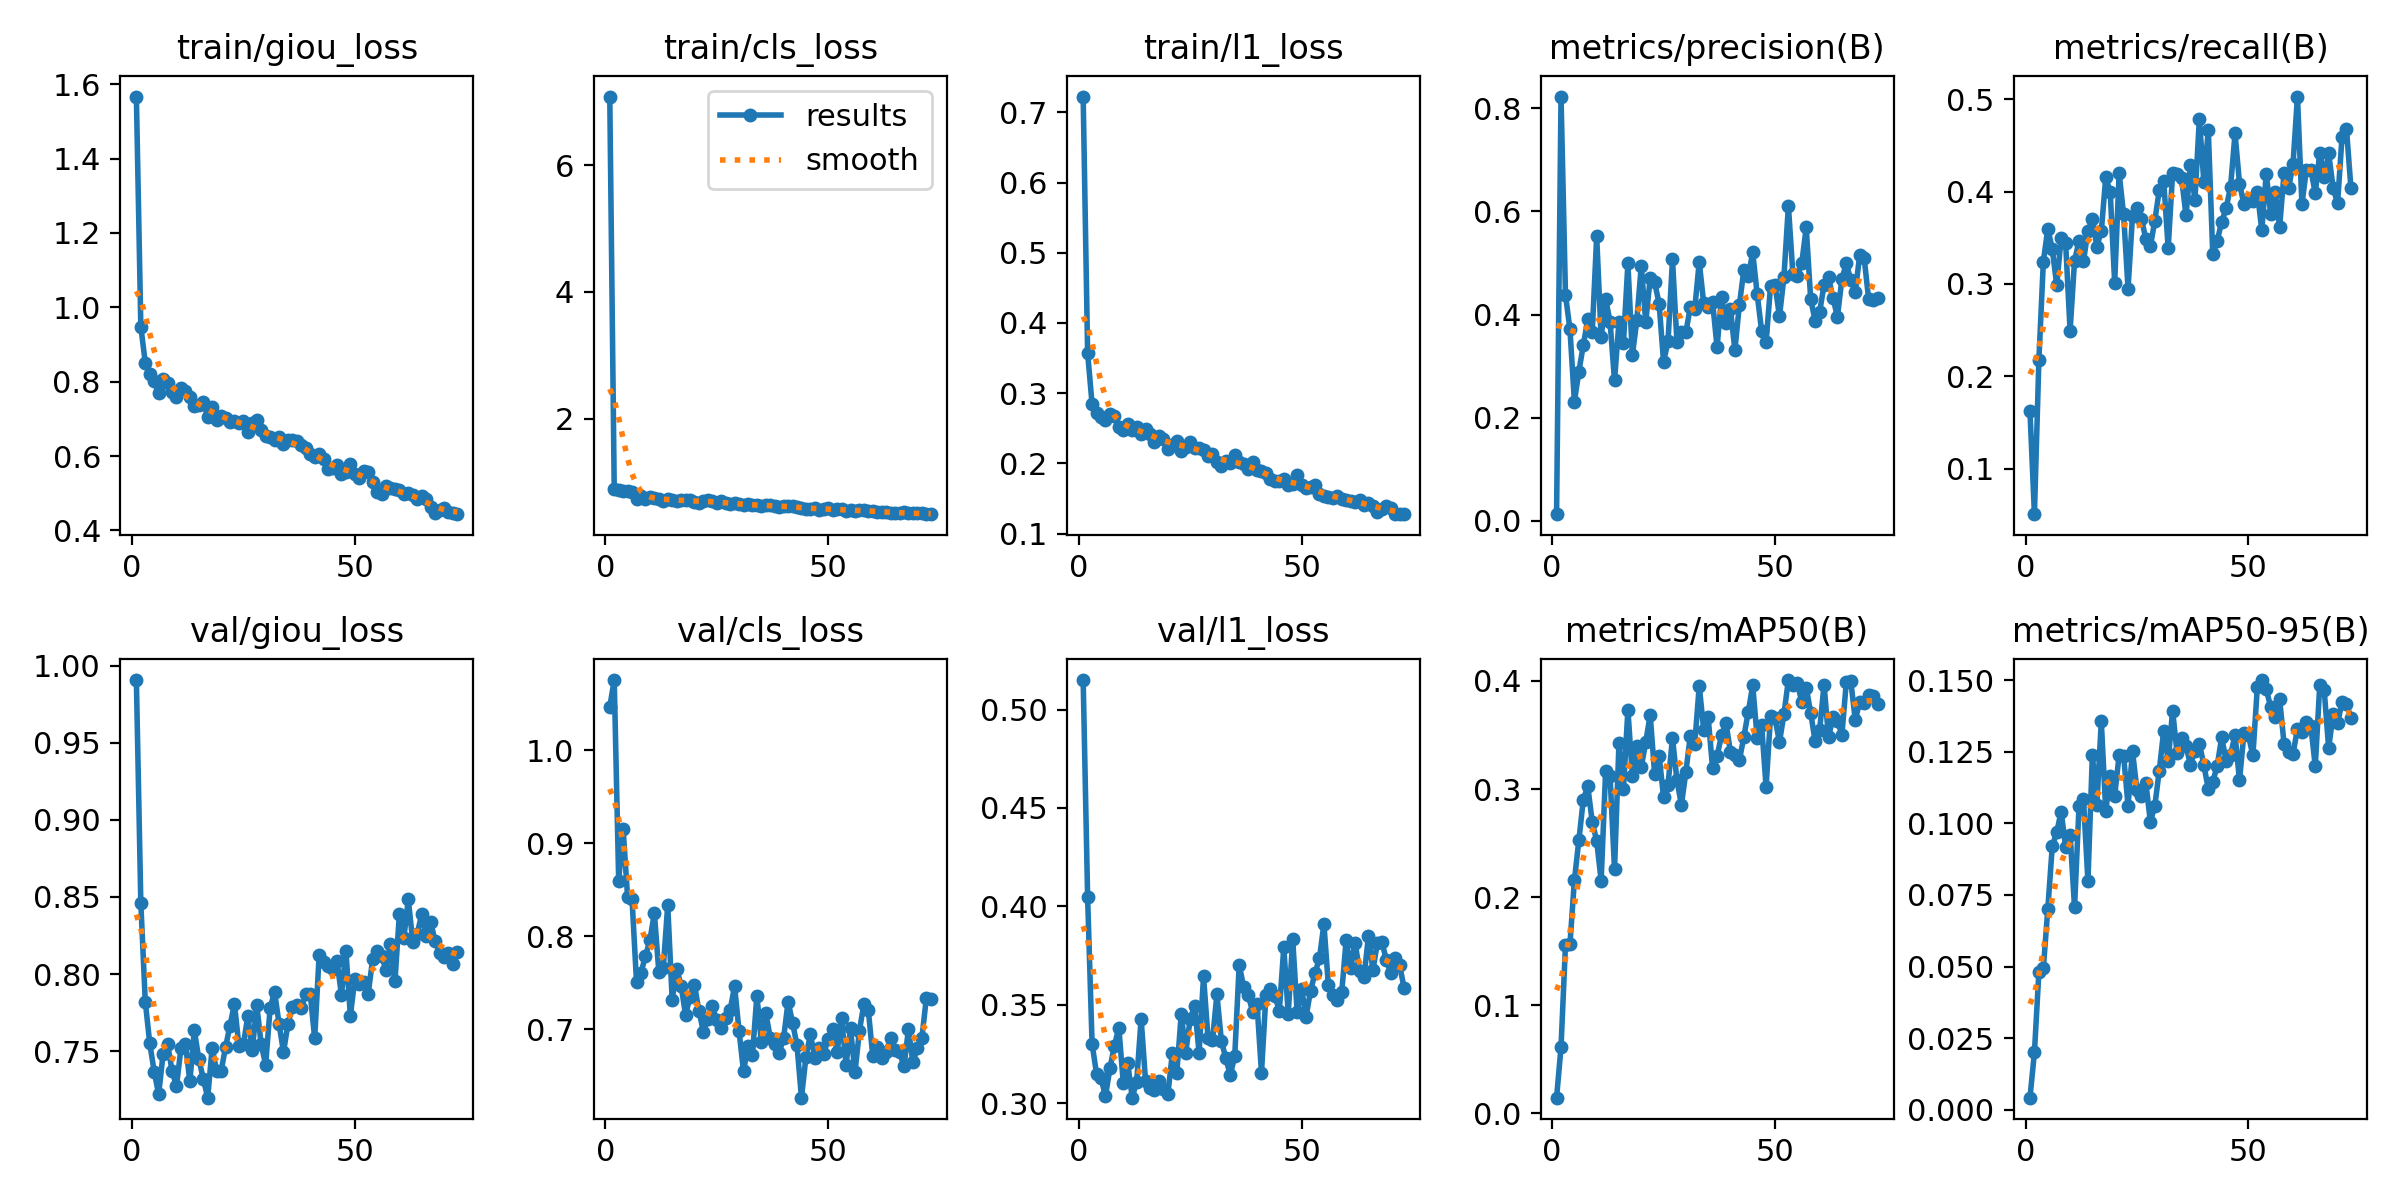

The file beside this chart, header and first rows:
epoch, time, train/giou_loss, train/cls_loss, train/l1_loss, metrics/precision(B), metrics/recall(B), metrics/mAP50(B), metrics/mAP50-95(B), val/giou_loss, val/cls_loss, val/l1_loss, lr/pg0, lr/pg1, lr/pg2
1, 63.21, 1.567, 7.085, 0.7225, 0.01298, 0.1621, 0.01437, 0.00424, 0.9907, 1.047, 0.515, 0.0004122, 0.0004122, 0.0004122
2, 110.1, 0.9479, 0.8865, 0.357, 0.8229, 0.05072, 0.06128, 0.02002, 0.8459, 1.076, 0.4046, 0.0008207, 0.0008207, 0.0008207
3, 157.9, 0.8513, 0.8669, 0.2844, 0.4379, 0.2177, 0.156, 0.04808, 0.782, 0.8599, 0.3302, 0.001221, 0.001221, 0.001221
4, 205.9, 0.8211, 0.8507, 0.2716, 0.3718, 0.3241, 0.1562, 0.04942, 0.7551, 0.9155, 0.3149, 0.001213, 0.001213, 0.001213
5, 254.1, 0.8007, 0.8516, 0.2655, 0.2313, 0.3599, 0.2157, 0.07011, 0.7366, 0.8419, 0.3127, 0.0012, 0.0012, 0.0012
6, 302.6, 0.769, 0.8343, 0.261, 0.2896, 0.3378, 0.2525, 0.09192, 0.722, 0.8397, 0.3036, 0.001188, 0.001188, 0.001188
7, 351.2, 0.8086, 0.7248, 0.2707, 0.3408, 0.2989, 0.2903, 0.0969, 0.7482, 0.7509, 0.3176, 0.001176, 0.001176, 0.001176
8, 400, 0.7969, 0.7753, 0.2678, 0.3906, 0.35, 0.3025, 0.1041, 0.7548, 0.7606, 0.3292, 0.001163, 0.001163, 0.001163
9, 448.8, 0.7721, 0.7285, 0.2524, 0.3657, 0.3446, 0.2696, 0.09161, 0.7371, 0.779, 0.3382, 0.001151, 0.001151, 0.001151
10, 497.1, 0.759, 0.7654, 0.2477, 0.5518, 0.2494, 0.252, 0.09605, 0.7274, 0.7957, 0.3102, 0.001139, 0.001139, 0.001139
11, 545.4, 0.7837, 0.7483, 0.2565, 0.3557, 0.3252, 0.2152, 0.07065, 0.7518, 0.8252, 0.3202, 0.001126, 0.001126, 0.001126
12, 593.7, 0.774, 0.7333, 0.2469, 0.4309, 0.3464, 0.3162, 0.106, 0.7547, 0.7622, 0.3028, 0.001114, 0.001114, 0.001114
13, 642.6, 0.7576, 0.7059, 0.2516, 0.3861, 0.3245, 0.312, 0.1084, 0.7304, 0.7662, 0.311, 0.001102, 0.001102, 0.001102
14, 691.2, 0.7354, 0.7259, 0.2411, 0.2722, 0.3573, 0.2256, 0.0798, 0.7636, 0.8337, 0.3429, 0.001089, 0.001089, 0.001089
15, 739.4, 0.7374, 0.7206, 0.2487, 0.3865, 0.3702, 0.3429, 0.1239, 0.7449, 0.7317, 0.311, 0.001077, 0.001077, 0.001077
16, 788, 0.7456, 0.6962, 0.2424, 0.3449, 0.3405, 0.2998, 0.1064, 0.7322, 0.7654, 0.3079, 0.001064, 0.001064, 0.001064
17, 836.8, 0.7054, 0.7208, 0.2306, 0.4995, 0.3572, 0.3734, 0.1356, 0.7198, 0.747, 0.3068, 0.001052, 0.001052, 0.001052
18, 885.3, 0.7319, 0.7218, 0.2395, 0.321, 0.4154, 0.312, 0.1043, 0.7521, 0.7157, 0.311, 0.00104, 0.00104, 0.00104
19, 933.4, 0.6974, 0.7102, 0.2345, 0.389, 0.3995, 0.3397, 0.1164, 0.7369, 0.7351, 0.3074, 0.001027, 0.001027, 0.001027
20, 981.8, 0.7089, 0.688, 0.2211, 0.4944, 0.3011, 0.3205, 0.1096, 0.7369, 0.7477, 0.3045, 0.001015, 0.001015, 0.001015
21, 1030, 0.7033, 0.6749, 0.2267, 0.3854, 0.42, 0.3434, 0.1239, 0.7525, 0.7199, 0.3253, 0.001002, 0.001002, 0.001002
22, 1078, 0.6913, 0.6943, 0.2319, 0.4704, 0.3755, 0.3687, 0.1236, 0.7665, 0.6974, 0.3154, 0.0009901, 0.0009901, 0.0009901
23, 1127, 0.6956, 0.7179, 0.2181, 0.4624, 0.295, 0.3136, 0.1062, 0.7806, 0.7107, 0.3453, 0.0009778, 0.0009778, 0.0009778
24, 1175, 0.689, 0.6934, 0.2227, 0.4214, 0.3739, 0.3308, 0.1252, 0.7534, 0.7252, 0.3256, 0.0009654, 0.0009654, 0.0009654
25, 1223, 0.6932, 0.6714, 0.2307, 0.3084, 0.3825, 0.2925, 0.1116, 0.7543, 0.7096, 0.3427, 0.000953, 0.000953, 0.000953
26, 1272, 0.6639, 0.7052, 0.2225, 0.3482, 0.3704, 0.3039, 0.1095, 0.7726, 0.7016, 0.3496, 0.0009406, 0.0009406, 0.0009406
27, 1320, 0.6893, 0.6644, 0.2223, 0.5071, 0.3489, 0.3472, 0.114, 0.7507, 0.7124, 0.3256, 0.0009283, 0.0009283, 0.0009283
28, 1367, 0.6984, 0.6518, 0.2188, 0.3471, 0.3406, 0.3083, 0.1006, 0.7799, 0.721, 0.3645, 0.0009159, 0.0009159, 0.0009159
29, 1415, 0.6709, 0.6702, 0.2104, 0.3655, 0.3684, 0.2853, 0.106, 0.7543, 0.7462, 0.3333, 0.0009035, 0.0009035, 0.0009035
30, 1464, 0.6529, 0.6463, 0.213, 0.3654, 0.4014, 0.3155, 0.1184, 0.7412, 0.698, 0.3319, 0.0008911, 0.0008911, 0.0008911
31, 1512, 0.6525, 0.6328, 0.2014, 0.4145, 0.4116, 0.3494, 0.1323, 0.7778, 0.6548, 0.3553, 0.0008787, 0.0008787, 0.0008787
32, 1559, 0.6424, 0.6583, 0.1963, 0.4111, 0.3388, 0.3421, 0.1218, 0.7884, 0.6825, 0.3317, 0.0008664, 0.0008664, 0.0008664
33, 1607, 0.6517, 0.6355, 0.2036, 0.5021, 0.4205, 0.3954, 0.1393, 0.7679, 0.6723, 0.3228, 0.000854, 0.000854, 0.000854
34, 1655, 0.6316, 0.6354, 0.2005, 0.4221, 0.4187, 0.3549, 0.1245, 0.7493, 0.7364, 0.3142, 0.0008416, 0.0008416, 0.0008416
35, 1704, 0.6442, 0.6227, 0.212, 0.4156, 0.4149, 0.3664, 0.1298, 0.7676, 0.6859, 0.324, 0.0008293, 0.0008293, 0.0008293
36, 1751, 0.6434, 0.6361, 0.2013, 0.4237, 0.3742, 0.3191, 0.127, 0.7787, 0.7174, 0.3704, 0.0008169, 0.0008169, 0.0008169
37, 1799, 0.6401, 0.6308, 0.1989, 0.3374, 0.4284, 0.3305, 0.1204, 0.7799, 0.6911, 0.359, 0.0008045, 0.0008045, 0.0008045
38, 1847, 0.6288, 0.62, 0.1922, 0.4333, 0.3912, 0.3496, 0.1253, 0.7781, 0.6846, 0.3552, 0.0007921, 0.0007921, 0.0007921
39, 1895, 0.6219, 0.6092, 0.2024, 0.3832, 0.4791, 0.3612, 0.1278, 0.7868, 0.6748, 0.3465, 0.0007797, 0.0007797, 0.0007797
40, 1943, 0.6069, 0.6218, 0.1905, 0.4108, 0.4106, 0.3343, 0.1204, 0.7872, 0.6909, 0.3502, 0.0007674, 0.0007674, 0.0007674
41, 1991, 0.5974, 0.6204, 0.1887, 0.3312, 0.4666, 0.3315, 0.1119, 0.7582, 0.7298, 0.3155, 0.000755, 0.000755, 0.000755
42, 2038, 0.6051, 0.6186, 0.1858, 0.4184, 0.3326, 0.3265, 0.1144, 0.8124, 0.7072, 0.3552, 0.0007426, 0.0007426, 0.0007426
43, 2086, 0.5926, 0.5998, 0.1774, 0.4859, 0.3468, 0.348, 0.1201, 0.8079, 0.6828, 0.3583, 0.0007302, 0.0007302, 0.0007302
44, 2134, 0.5643, 0.5924, 0.1742, 0.4741, 0.3672, 0.3714, 0.13, 0.805, 0.6266, 0.3547, 0.0007179, 0.0007179, 0.0007179
45, 2182, 0.5683, 0.5721, 0.1752, 0.5206, 0.382, 0.3959, 0.1219, 0.8034, 0.67, 0.347, 0.0007055, 0.0007055, 0.0007055
46, 2230, 0.5773, 0.5792, 0.1771, 0.4397, 0.4055, 0.3474, 0.1239, 0.8083, 0.6947, 0.3791, 0.0006931, 0.0006931, 0.0006931
47, 2278, 0.5512, 0.593, 0.169, 0.3679, 0.463, 0.3588, 0.1309, 0.7865, 0.6697, 0.3454, 0.0006808, 0.0006808, 0.0006808
48, 2326, 0.5572, 0.5605, 0.17, 0.3474, 0.4087, 0.3017, 0.115, 0.8151, 0.6796, 0.3833, 0.0006684, 0.0006684, 0.0006684
49, 2374, 0.5786, 0.5793, 0.1829, 0.4557, 0.3861, 0.3679, 0.1316, 0.7729, 0.6739, 0.3462, 0.000656, 0.000656, 0.000656
50, 2422, 0.552, 0.5883, 0.1689, 0.4576, 0.3916, 0.3653, 0.1307, 0.7968, 0.6899, 0.3581, 0.0006436, 0.0006436, 0.0006436
51, 2469, 0.5416, 0.5607, 0.1647, 0.3967, 0.3903, 0.3434, 0.1237, 0.7933, 0.7008, 0.3439, 0.0006312, 0.0006312, 0.0006312
52, 2517, 0.5595, 0.571, 0.1664, 0.4728, 0.3998, 0.3691, 0.1474, 0.7947, 0.6762, 0.3571, 0.0006189, 0.0006189, 0.0006189
53, 2565, 0.5578, 0.5669, 0.1694, 0.611, 0.3582, 0.4008, 0.15, 0.7871, 0.7119, 0.366, 0.0006065, 0.0006065, 0.0006065
54, 2614, 0.5309, 0.5493, 0.1561, 0.4793, 0.4193, 0.3961, 0.1469, 0.8097, 0.6622, 0.3736, 0.0005941, 0.0005941, 0.0005941
55, 2662, 0.5026, 0.5543, 0.154, 0.4756, 0.3759, 0.3983, 0.1405, 0.8147, 0.701, 0.3911, 0.0005818, 0.0005818, 0.0005818
56, 2710, 0.4993, 0.5441, 0.1513, 0.4998, 0.3991, 0.3804, 0.1371, 0.8115, 0.6537, 0.3599, 0.0005694, 0.0005694, 0.0005694
57, 2757, 0.5185, 0.5542, 0.1511, 0.569, 0.3616, 0.3939, 0.1434, 0.8027, 0.6987, 0.3549, 0.000557, 0.000557, 0.000557
58, 2805, 0.514, 0.5554, 0.154, 0.4303, 0.4205, 0.3706, 0.1276, 0.8198, 0.727, 0.3525, 0.0005446, 0.0005446, 0.0005446
59, 2854, 0.511, 0.5471, 0.1488, 0.3879, 0.4035, 0.344, 0.125, 0.7953, 0.7205, 0.3563, 0.0005322, 0.0005322, 0.0005322
60, 2901, 0.5094, 0.536, 0.1484, 0.4044, 0.4295, 0.3542, 0.1242, 0.8391, 0.6712, 0.3831, 0.0005199, 0.0005199, 0.0005199
... 13 more rows
